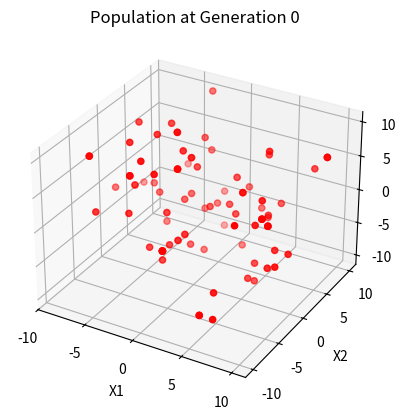
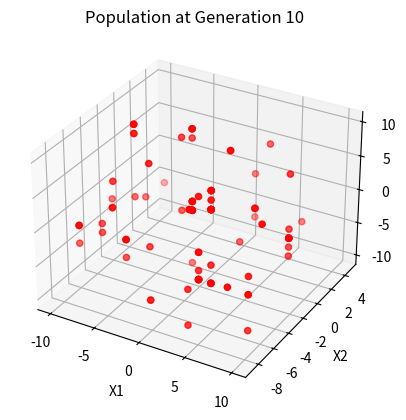
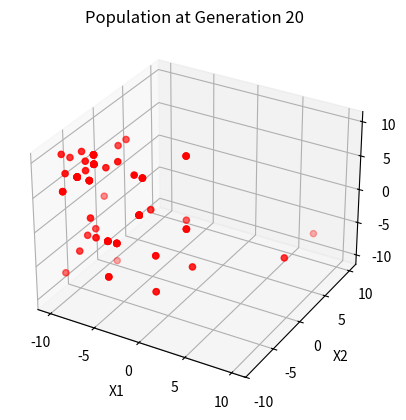
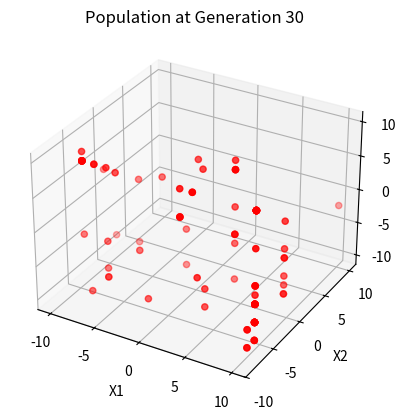
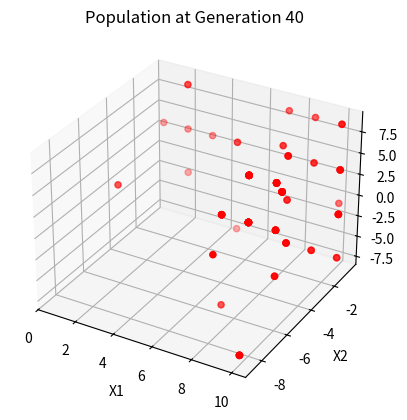
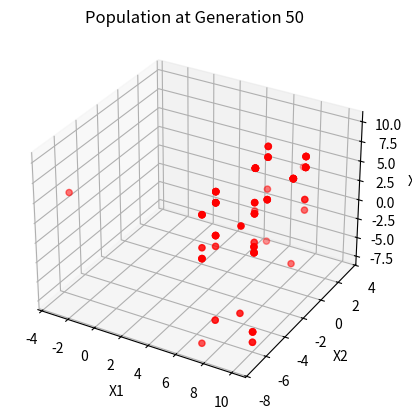
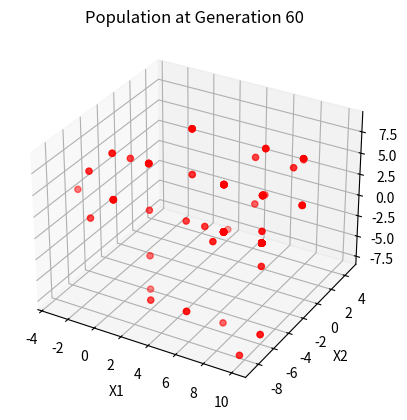
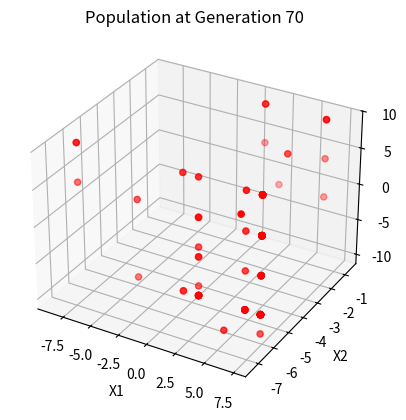
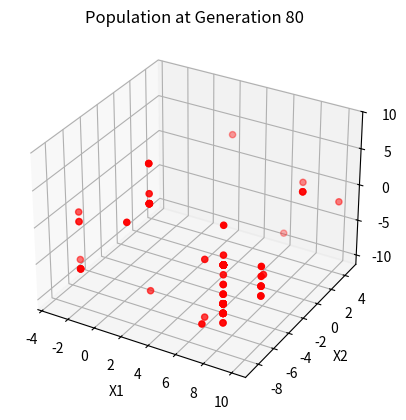
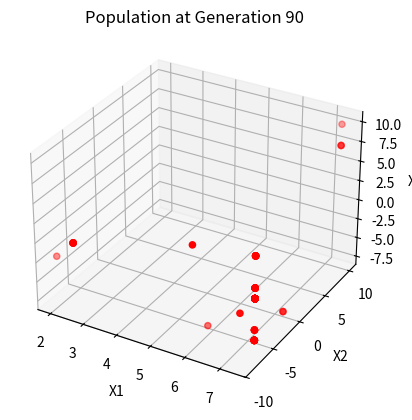

Reproduce these figures in Python, in order.
import numpy as np
import matplotlib.pyplot as plt

# Parâmetros do algoritmo genético
t = 0
A = 10
p = 20
N = 100
nd = 4
mutation_rate = 0.01
max_generations = 100
tolerance = 1e-6
no_change_generations = 10

x_l, x_u = -10, 10

# Função Rastrigin
def f_Rastrigin(x):
    return A * len(x) + sum([(xi**2 - A * np.cos(2 * np.pi * xi)) for xi in x])

# Função de aptidão
def f_fitness(x):
    return f_Rastrigin(x) + 1

def decode(cromossomos):
    max_val = 2**(nd*p) - 1
    decodificado = cromossomos.dot(2**np.arange(nd*p)[::-1])

    decoded_values = np.zeros((N, p)) #Feito para cada cromossomo separadamente
    
    for i in range(p):
        bits_for_variable = cromossomos[:, i*nd:(i+1)*nd]
        decodificado_var = bits_for_variable.dot(2**np.arange(nd)[::-1])
        decoded_values[:, i] = x_l + decodificado_var * (x_u - x_l) / (2**nd - 1)
    
    return decoded_values


def roulette(aptidao):
    probabilidade = aptidao / np.sum(aptidao)
    soma_acumulada = np.cumsum(probabilidade)
    indices_selecionados = []
    for _ in range(N):
        r = np.random.uniform(0, 1)
        i = np.searchsorted(soma_acumulada, r)
        indices_selecionados.append(i)
    return np.array(indices_selecionados)

def cross(pais):
    pais1 = pais[:N//2]
    pais2 = pais[N//2:]
    
    mask = np.random.rand(N//2, nd*p) < 0.85
    
    filhos = np.zeros((N, nd*p), dtype=int)
    
    for i in range(N//2):
        filhos[i*2] = np.where(mask[i], pais1[i], pais2[i])
        filhos[i*2 + 1] = np.where(mask[i], pais2[i], pais1[i])
    
    return filhos

def mutation(populacao):
    mutacoes = np.random.rand(N, nd*p) < mutation_rate
    populacao_mutada = np.logical_xor(populacao, mutacoes).astype(int)
    return populacao_mutada

# Plotagem da população
def plot_population(population, generation):
    decoded_pop = decode(population)
    fig = plt.figure()
    ax = fig.add_subplot(111, projection='3d')

    #Plot so de 3d pq 20d eh loucura... (se eu plotar 1d e der um merge eh 20d??? fica ai o pensamento)
    ax.scatter(decoded_pop[:, 0], decoded_pop[:, 1], decoded_pop[:, 2], c='red', marker='o')
    ax.set_title(f'Population at Generation {generation}')
    ax.set_xlabel('X1')
    ax.set_ylabel('X2')
    ax.set_zlabel('X3')
    plt.show()


population = np.random.randint(0, 2, (N, nd*p))
best_fitness = np.inf
generations_no_change = 0

while t < max_generations:
    aptidao = f_fitness(decode(population))
    best_current_fitness = np.min(aptidao)
    
    if np.abs(best_fitness - best_current_fitness) < tolerance:
        generations_no_change += 1
    else:
        generations_no_change = 0
    
    best_fitness = min(best_fitness, best_current_fitness)
    
    if generations_no_change >= no_change_generations:
        break
    
    # Selecao
    indices = roulette(aptidao)
    pais = population[indices]
    
    # Cruzamento
    filhos = cross(pais)
    
    # Mutacao
    population = mutation(filhos)
    
    if t % 10 == 0:
        plot_population(population, t)

    t += 1

bp = 1